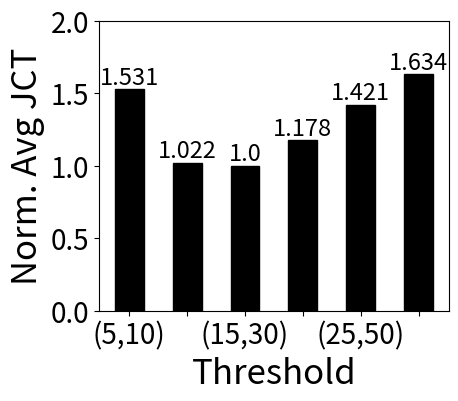

Reproduce this figure in Python.
from matplotlib import pyplot as plt
from matplotlib.pyplot import MultipleLocator
import numpy as np

jct = [1.531, 1.022, 1.000, 1.178, 1.421, 1.634]

labels = ['(5,10)', ' ', '(15,30)', ' ', '(25,50)', ' ']
y = np.array(list(labels))

fig, ax = plt.subplots(figsize=(5, 5))
# plt.rc('font', family="Times New Roman")
bar_width = 0.78

plt.bar(range(len(jct)), jct, width=0.5, color='black', edgecolor='black', tick_label=labels)

plt.ylabel('Norm. Avg JCT', fontdict={'size': 25})
plt.xlabel('Threshold', fontdict={'size': 25})
plt.tick_params(labelsize=20)

plt.ylim((0, 2.0))
ymajorLocator = MultipleLocator(0.5)
ax.yaxis.set_major_locator(ymajorLocator)

for a, b in zip(range(len(jct)), jct):
    plt.text(a, b, b, ha='center', va='bottom', fontsize=17)
plt.subplots_adjust(left=0.2, bottom=0.3)
plt.savefig('MLFQ.eps')
plt.show()